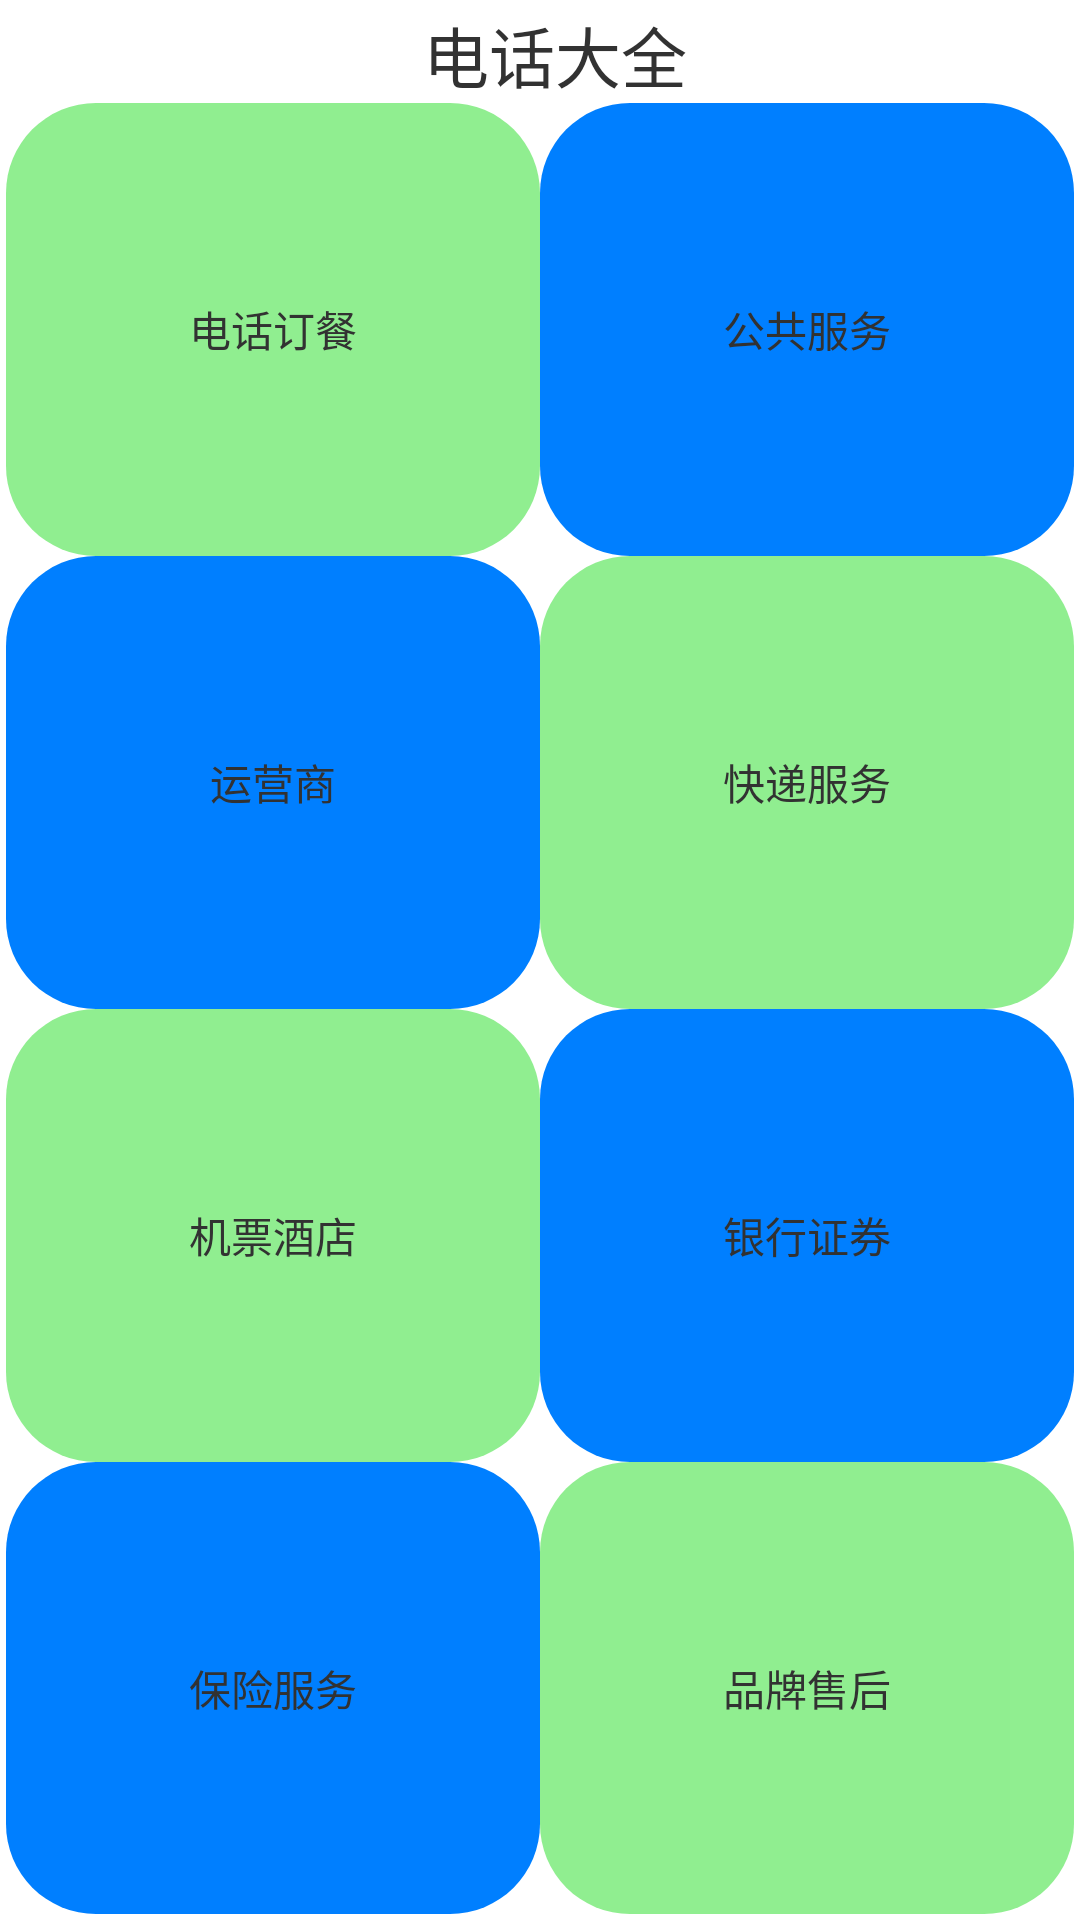

Android layout source for this screen:
<!-- AndroidManifest.xml: application theme AppTheme -->
<!-- res/layout/activity_tel_book.xml -->
<LinearLayout xmlns:android="http://schemas.android.com/apk/res/android"
    xmlns:tools="http://schemas.android.com/tools"
    android:layout_width="match_parent"
    android:layout_height="match_parent"
    android:paddingBottom="2dp"
    android:paddingLeft="2dp"
    android:paddingRight="2dp"
    android:paddingTop="2dp"
    tools:context=".TelBookActivity"
    android:orientation="vertical" >

 
    <LinearLayout 
          android:layout_width="match_parent"
        android:layout_height="wrap_content"
        android:layout_weight="0" >
        <ImageView        android:id="@+id/telBook_back"
                           android:layout_height="28dp"
                            android:layout_width="wrap_content"
                            android:layout_weight="0"
                            android:paddingLeft="10dp"
                            android:src="@drawable/btn_homeasup_default"
             />
        <TextView
        android:layout_width="wrap_content"
        android:layout_height="wrap_content"
        android:layout_weight="1"
        android:text="电话大全"
        android:gravity="center"
       
        android:textSize="22dp" 

        />
</LinearLayout>

    <LinearLayout
        android:layout_width="match_parent"
        android:layout_height="match_parent"
        android:orientation="horizontal"
        android:layout_weight="1"
          >

        <TextView 
               style="@style/telbook2"
               android:id="@+id/telbook_dhdc"
                 android:text="电话订餐"
                />
                
                <TextView 
               style="@style/telbook"
               android:id="@+id/telbook_ggfw"
                 android:text="公共服务"
                 />
    </LinearLayout>
    <LinearLayout
        android:layout_width="match_parent"
        android:layout_height="match_parent"
        android:orientation="horizontal" 
        android:layout_weight="1"
          >

        <TextView 
               style="@style/telbook"
                  android:id="@+id/telbook_yys"
               
                 android:text="运营商"
              />
                
                <TextView 
               style="@style/telbook2"
               android:id="@+id/telbook_kdfw"
               
                 android:text="快递服务"
                 />
    </LinearLayout>
    
        <LinearLayout
        android:layout_width="match_parent"
        android:layout_height="match_parent"
        android:orientation="horizontal" 
        android:layout_weight="1"
          >

        <TextView 
               style="@style/telbook2" 
               android:id="@+id/telbook_jpjd"
               
                 android:text="机票酒店"
             />
                
                <TextView 
               style="@style/telbook"
              android:id="@+id/telbook_yhzq"
               
                 android:text="银行证券"
              />
    </LinearLayout>
    
        <LinearLayout
        android:layout_width="match_parent"
        android:layout_height="match_parent"
        android:layout_weight="1"
          
        android:orientation="horizontal" >

        <TextView 
               style="@style/telbook"
                  android:id="@+id/telbook_bxfw"
               
                 android:text="保险服务"
                 />
                
                <TextView 
               style="@style/telbook2" 
               android:id="@+id/telbook_ppsh" 
                 android:text="品牌售后"
                 />
    </LinearLayout>
    
        
    
    
    
    
</LinearLayout>
<!-- resources referenced by this layout -->
<resources>
  <style name="telbook">
            <item name="android:gravity">center</item>
          <item name="android:layout_height">match_parent</item>
          <item name="android:layout_width">match_parent</item>
          <item name="android:layout_weight">1</item>
          <item name="android:background">@drawable/mytelshape</item>
                  <item name="android:onClick">telclock</item>
           <item name="android:clickable">true</item>         
      </style>
  <style name="telbook2">
            <item name="android:gravity">center</item>
          <item name="android:layout_height">match_parent</item>
          <item name="android:layout_width">match_parent</item>
          <item name="android:layout_weight">1</item>
          <item name="android:background">@drawable/mytelshape2</item>
          <item name="android:onClick">telclock</item>
          <item name="android:clickable">true</item>         
          
      </style>
  <style name="AppTheme" parent="AppBaseTheme">
          
      </style>
  <!-- drawable mytelshape (drawable) -->
  <?xml version="1.0" encoding="utf-8"?>
  <shape xmlns:android="http://schemas.android.com/apk/res/android" >
      <corners android:radius="30dp"
                   ></corners>
      <solid  android:color="#007FFF"/>
  
  </shape>
  <!-- drawable mytelshape2 (drawable) -->
  <?xml version="1.0" encoding="utf-8"?>
  <shape xmlns:android="http://schemas.android.com/apk/res/android" >
      
   <corners android:radius="30dp"
                   ></corners>
      <solid  android:color="#90EE90"/>
      
  </shape>
  <style name="AppBaseTheme" parent="android:Theme.Light">
          
      </style>
</resources>
